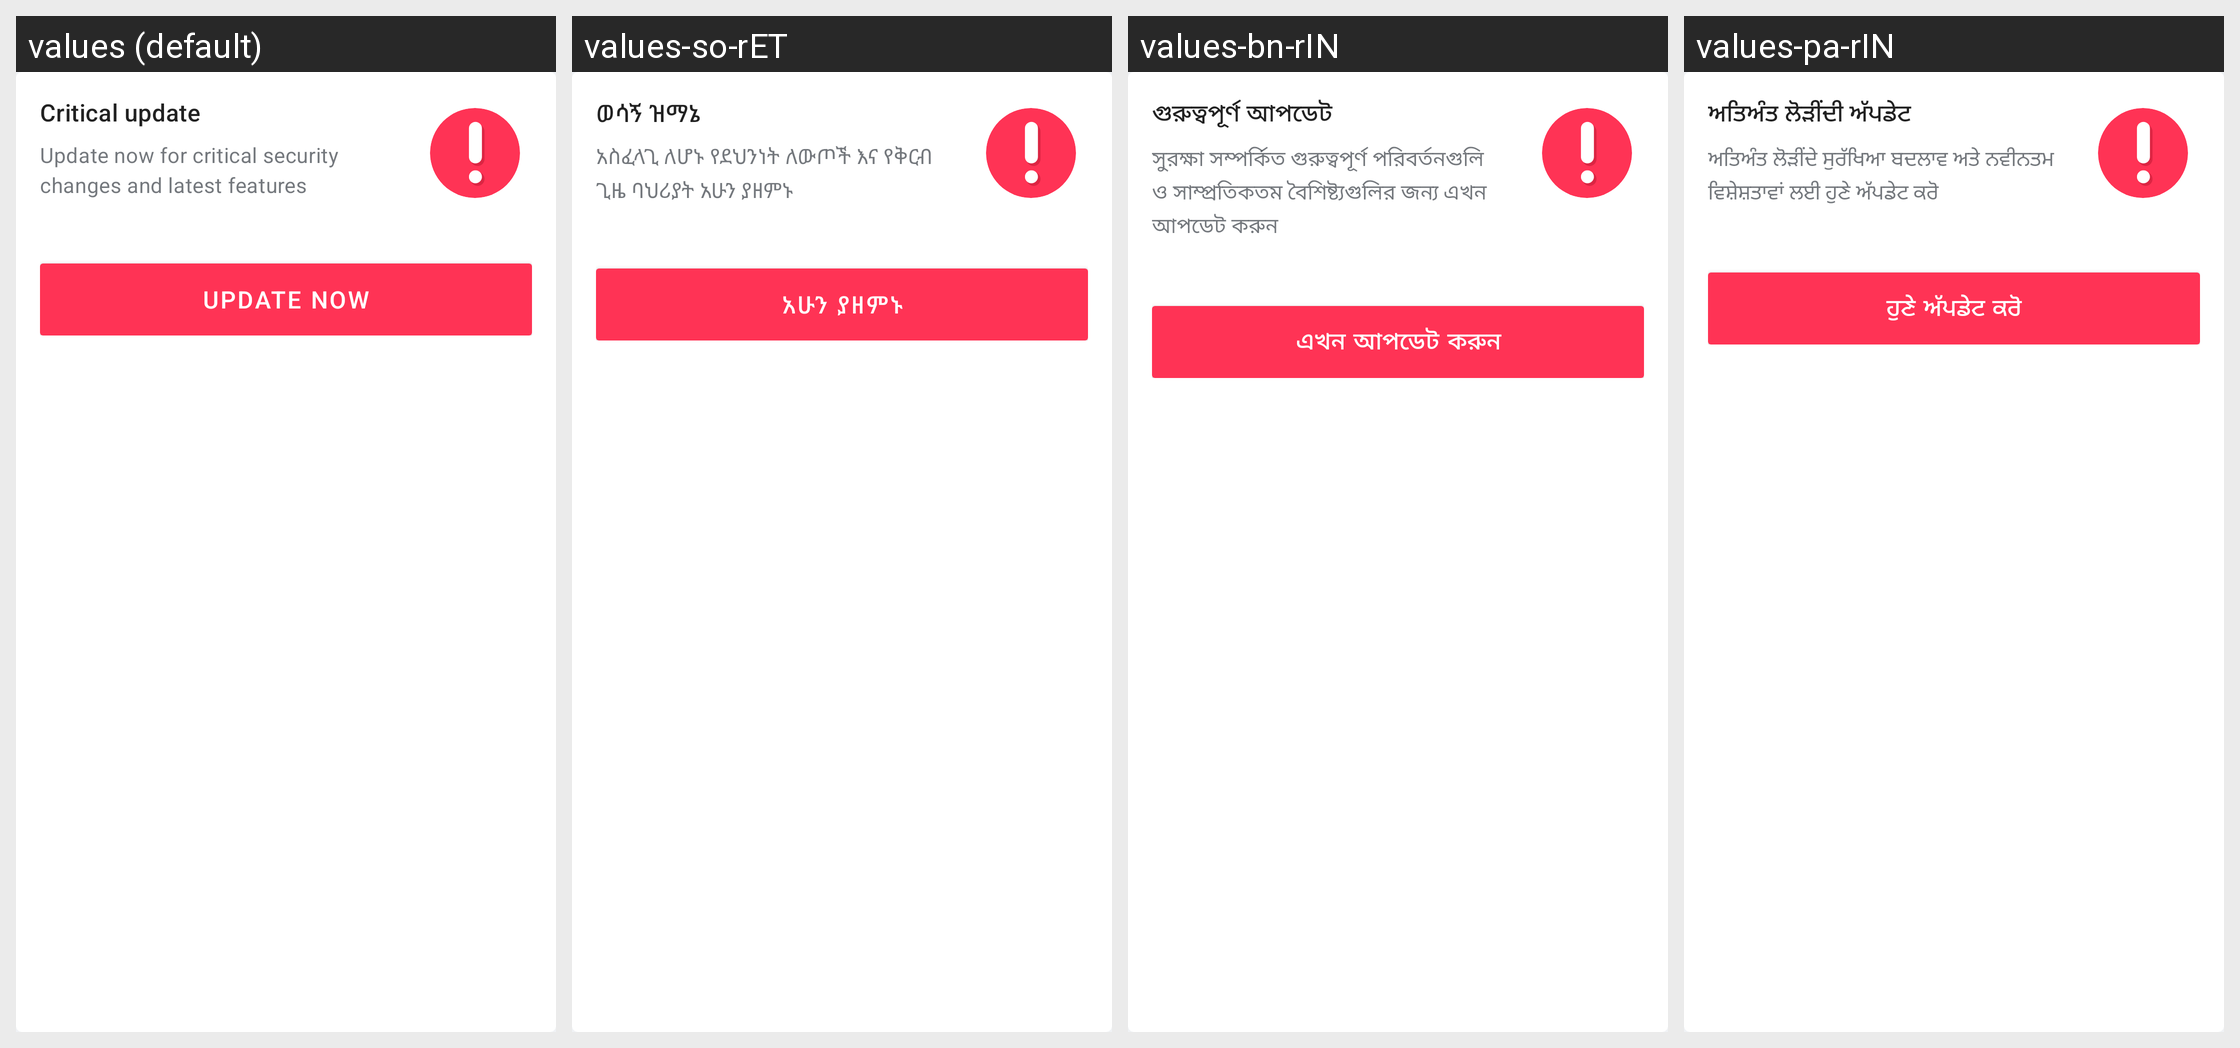

Here is an Android app screen in its default locale and in the app's own translations. Write out the translated-string differences for the strings that appear on this screen.
Android screen res/layout/app_update_card.xml rendered under 4 locales, left to right: values (default), values-so-rET, values-bn-rIN, values-pa-rIN. Device: Nexus 5 (rendered at 1080×1920; each locale shown at half size, 540×960, under a caption strip naming it); theme Theme.Simple.
Other locales in the repository, not shown: values-am-rET, values-bn-rBD, values-cs, values-es, values-fr, values-hi, values-hi-rIN, values-id-rET, values-kn-rIN, values-mr-rIN, values-om-rET, values-pa, values-si-rLK, values-sid-rET, values-so, values-ta-rIN, values-ta-rLK, values-te-rIN, values-ti-rET, values-zh.
Strings drawn on this screen, with the default value and each locale's value (text and hints the layout hard-codes, and strings that could not be matched under every locale, appear in the picture but are not listed):

critical_update_required_card_title
  values: Critical update
  values-so-rET: ወሳኝ ዝማኔ
  values-bn-rIN: গুরুত্বপূর্ণ আপডেট
  values-pa-rIN: ਅਤਿਅੰਤ ਲੋੜੀਂਦੀ ਅੱਪਡੇਟ

critical_update_required_card_content
  values: Update now for critical security changes and latest features
  values-so-rET: አስፈላጊ ለሆኑ የደህንነት ለውጦች እና የቅርብ ጊዜ ባህሪያት አሁን ያዘምኑ
  values-bn-rIN: সুরক্ষা সম্পর্কিত গুরুত্বপূর্ণ পরিবর্তনগুলি ও সাম্প্রতিকতম বৈশিষ্ট্যগুলির জন্য এখন আপডেট করুন
  values-pa-rIN: ਅਤਿਅੰਤ ਲੋੜੀਂਦੇ ਸੁਰੱਖਿਆ ਬਦਲਾਵ ਅਤੇ ਨਵੀਨਤਮ ਵਿਸ਼ੇਸ਼ਤਾਵਾਂ ਲਈ ਹੁਣੇ ਅੱਪਡੇਟ ਕਰੋ

critical_update_required_card_update_button_text
  values: UPDATE NOW
  values-so-rET: አሁን ያዘምኑ
  values-bn-rIN: এখন আপডেট করুন
  values-pa-rIN: ਹੁਣੇ ਅੱਪਡੇਟ ਕਰੋ
